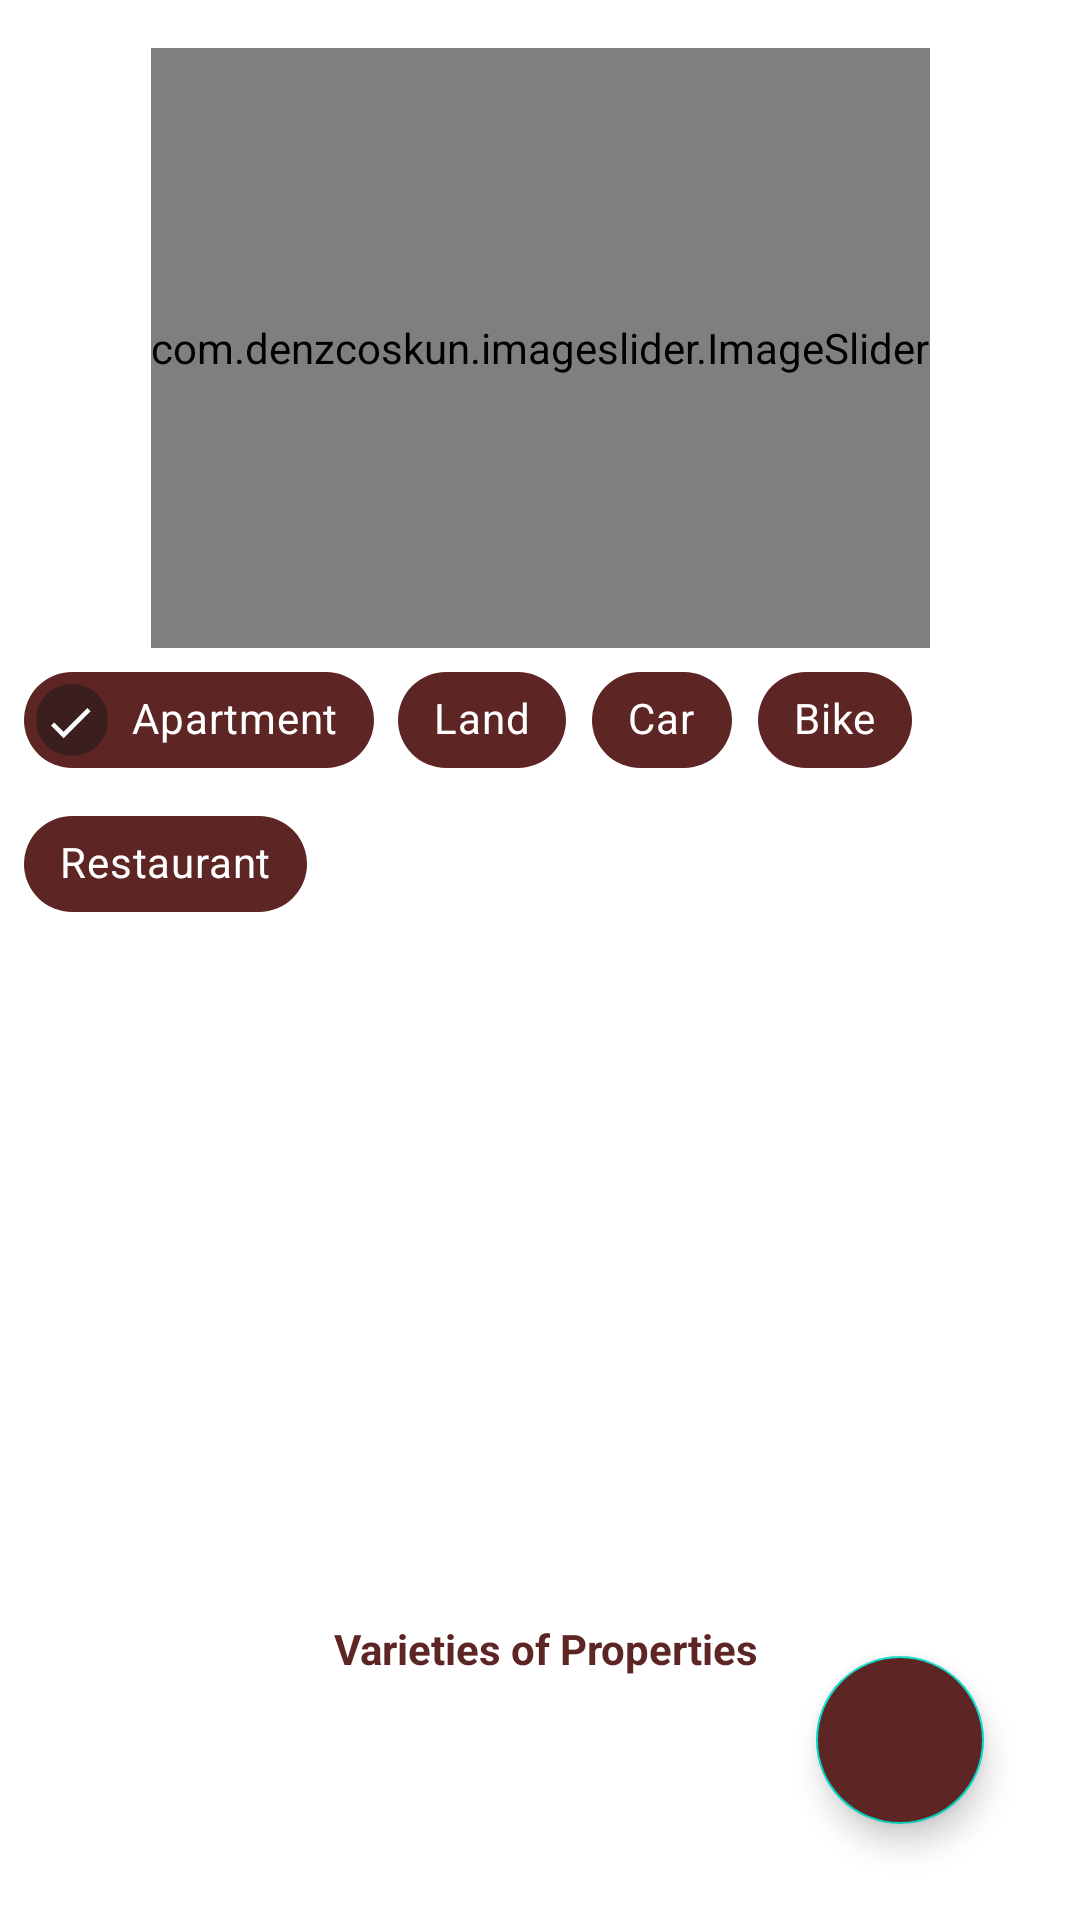

Reconstruct the res/layout file that produces this screen, plus the resources it refers to.
<!-- AndroidManifest.xml: application theme Theme.EWaste -->
<!-- res/layout/fragment_home.xml -->
<?xml version="1.0" encoding="utf-8"?>
<androidx.constraintlayout.widget.ConstraintLayout xmlns:android="http://schemas.android.com/apk/res/android"
    xmlns:app="http://schemas.android.com/apk/res-auto"
    xmlns:tools="http://schemas.android.com/tools"
    android:layout_width="match_parent"
    android:layout_height="match_parent"
    tools:context=".ui.home.HomeFragment">

    <androidx.core.widget.NestedScrollView
        android:layout_width="match_parent"
        android:layout_height="0dp"
        app:layout_constraintBottom_toBottomOf="parent"
        app:layout_constraintEnd_toEndOf="parent"
        app:layout_constraintHorizontal_bias="0.5"
        app:layout_constraintStart_toStartOf="parent"
        app:layout_constraintTop_toTopOf="parent">

        <androidx.constraintlayout.widget.ConstraintLayout
            android:layout_width="match_parent"
            android:layout_height="match_parent"
            android:padding="8dp">

            <com.denzcoskun.imageslider.ImageSlider
                android:id="@+id/image_slider"
                android:layout_width="wrap_content"
                android:layout_height="200dp"
                android:layout_marginTop="8dp"
                app:iss_auto_cycle="true"
                app:iss_delay="1000"
                app:iss_error_image="@color/red"
                app:iss_period="1000"
                app:iss_placeholder="@color/black"
                app:iss_text_align="CENTER"
                app:layout_constraintEnd_toEndOf="parent"
                app:layout_constraintHorizontal_bias="0.5"
                app:layout_constraintStart_toStartOf="parent"
                app:layout_constraintTop_toTopOf="parent" />

            <com.google.android.material.chip.ChipGroup
                android:id="@+id/chip_group_all"
                android:layout_width="match_parent"
                android:layout_height="wrap_content"
                app:checkedChip="@id/chip_apartment"
                app:layout_constraintEnd_toEndOf="parent"
                app:layout_constraintHorizontal_bias="0.0"
                app:layout_constraintStart_toStartOf="parent"
                app:layout_constraintTop_toBottomOf="@id/image_slider"
                app:singleSelection="true">

                <com.google.android.material.chip.Chip
                    android:id="@+id/chip_apartment"
                    style="@style/CustomChipStyle"
                    android:layout_width="wrap_content"
                    android:layout_height="wrap_content"
                    android:text="Apartment" />

                <com.google.android.material.chip.Chip
                    android:id="@+id/chip_land"
                    style="@style/CustomChipStyle"
                    android:layout_width="wrap_content"
                    android:layout_height="wrap_content"
                    android:text="Land" />

                <com.google.android.material.chip.Chip
                    android:id="@+id/chip_car"
                    style="@style/CustomChipStyle"
                    android:layout_width="wrap_content"
                    android:layout_height="wrap_content"
                    android:text="Car" />

                <com.google.android.material.chip.Chip
                    android:id="@+id/chip_bike"
                    style="@style/CustomChipStyle"
                    android:layout_width="wrap_content"
                    android:layout_height="wrap_content"
                    android:text="Bike" />

                <com.google.android.material.chip.Chip
                    android:id="@+id/chip_restaurant"
                    style="@style/CustomChipStyle"
                    android:layout_width="wrap_content"
                    android:layout_height="wrap_content"
                    android:text="Restaurant" />



            </com.google.android.material.chip.ChipGroup>

            <androidx.recyclerview.widget.RecyclerView
                android:id="@+id/rv_home_all"
                android:layout_width="match_parent"
                android:layout_height="220dp"
                android:orientation="horizontal"
                app:layout_constraintEnd_toEndOf="parent"
                app:layout_constraintStart_toStartOf="parent"
                app:layout_constraintTop_toBottomOf="@+id/chip_group_all"
                tools:itemCount="3" />

            <TextView
                android:id="@+id/txt_home_shoe_no_items"
                android:layout_width="match_parent"
                android:layout_height="wrap_content"
                android:visibility="gone"
                android:layout_marginTop="16dp"
                android:layout_marginBottom="16dp"
                android:text="No items"
                android:gravity="center_horizontal"
                app:layout_constraintEnd_toEndOf="parent"
                app:layout_constraintStart_toStartOf="parent"
                app:layout_constraintTop_toBottomOf="@+id/chip_group_all" />

            <TextView
                android:id="@+id/txt_other_products_text"
                android:layout_width="wrap_content"
                android:layout_height="wrap_content"
                android:layout_marginStart="4dp"
                android:layout_marginTop="8dp"
                android:text="Varieties of Properties"
                android:textColor="@color/brown_dark"
                android:textStyle="bold"
                app:layout_constraintEnd_toEndOf="parent"
                app:layout_constraintStart_toStartOf="parent"
                app:layout_constraintTop_toBottomOf="@+id/rv_home_all" />

            <androidx.recyclerview.widget.RecyclerView
                android:id="@+id/rv_home_other_properties"
                android:layout_width="0dp"
                android:layout_height="wrap_content"
                android:layout_marginTop="4dp"
                app:layout_constraintBottom_toTopOf="@id/view"
                app:layout_constraintEnd_toEndOf="parent"
                app:layout_constraintHorizontal_bias="0.5"
                app:layout_constraintStart_toStartOf="parent"
                app:layout_constraintTop_toBottomOf="@+id/txt_other_products_text"
                app:layout_constraintVertical_bias="0.0"
                tools:itemCount="3" />

            <TextView
                android:id="@+id/txt_home_varieties_no_items"
                android:layout_width="match_parent"
                android:layout_height="wrap_content"
                android:gravity="center_horizontal"
                android:visibility="gone"
                android:layout_marginTop="16dp"
                android:layout_marginBottom="16dp"
                android:text="No items"
                app:layout_constraintBottom_toTopOf="@id/view"
                app:layout_constraintEnd_toEndOf="parent"
                app:layout_constraintHorizontal_bias="0.5"
                app:layout_constraintStart_toStartOf="parent"
                app:layout_constraintTop_toBottomOf="@+id/txt_other_products_text" />
            <View
                android:id="@+id/view"
                android:visibility="invisible"
                android:layout_width="match_parent"
                android:layout_height="100dp"
                app:layout_constraintEnd_toEndOf="parent"
                app:layout_constraintStart_toStartOf="parent"
                app:layout_constraintBottom_toBottomOf="parent"/>



        </androidx.constraintlayout.widget.ConstraintLayout>

    </androidx.core.widget.NestedScrollView>

    <ProgressBar
        android:id="@+id/pb_home"
        style="?android:attr/progressBarStyle"
        android:layout_width="wrap_content"
        android:layout_height="wrap_content"
        android:visibility="gone"
        app:layout_constraintBottom_toBottomOf="parent"
        app:layout_constraintEnd_toEndOf="parent"
        app:layout_constraintHorizontal_bias="0.5"
        app:layout_constraintStart_toStartOf="parent"
        app:layout_constraintTop_toTopOf="parent"
        app:layout_constraintVertical_bias="0.5" />

    <com.google.android.material.floatingactionbutton.FloatingActionButton
        android:id="@+id/fab_add_property"
        android:layout_width="wrap_content"
        android:layout_height="wrap_content"
        android:layout_marginEnd="32dp"
        android:layout_marginBottom="32dp"
        android:backgroundTint="@color/brown_dark"
        android:tintMode="@color/white"
        android:src="@drawable/baseline_add"
        app:layout_constraintBottom_toBottomOf="parent"
        app:layout_constraintEnd_toEndOf="parent" />

</androidx.constraintlayout.widget.ConstraintLayout>
<!-- resources referenced by this layout -->
<resources>
  <color name="black">#FF000000</color>
  <color name="brown_dark">#5E2525</color>
  <color name="red">#FF0000</color>
  <color name="white">#FFFFFFFF</color>
  <style name="CustomChipStyle" parent="Widget.MaterialComponents.Chip.Action">
          <item name="chipBackgroundColor">@color/brown_dark</item>
          <item name="android:textColor">@color/white</item>
          <item name="android:checkable">true</item>
      </style>
  <style name="Theme.EWaste" parent="Theme.MaterialComponents.DayNight.DarkActionBar">
          
          <item name="colorPrimary">@color/purple_500</item>
          <item name="colorPrimaryVariant">@color/purple_700</item>
          <item name="colorOnPrimary">@color/white</item>
          
          <item name="colorSecondary">@color/teal_200</item>
          <item name="colorSecondaryVariant">@color/teal_700</item>
          <item name="colorOnSecondary">@color/black</item>
          
          <item name="android:statusBarColor">?attr/colorPrimaryVariant</item>
          
      </style>
  <color name="purple_500">#FF6200EE</color>
  <color name="purple_700">#FF3700B3</color>
  <color name="teal_200">#FF03DAC5</color>
  <color name="teal_700">#FF018786</color>
</resources>
